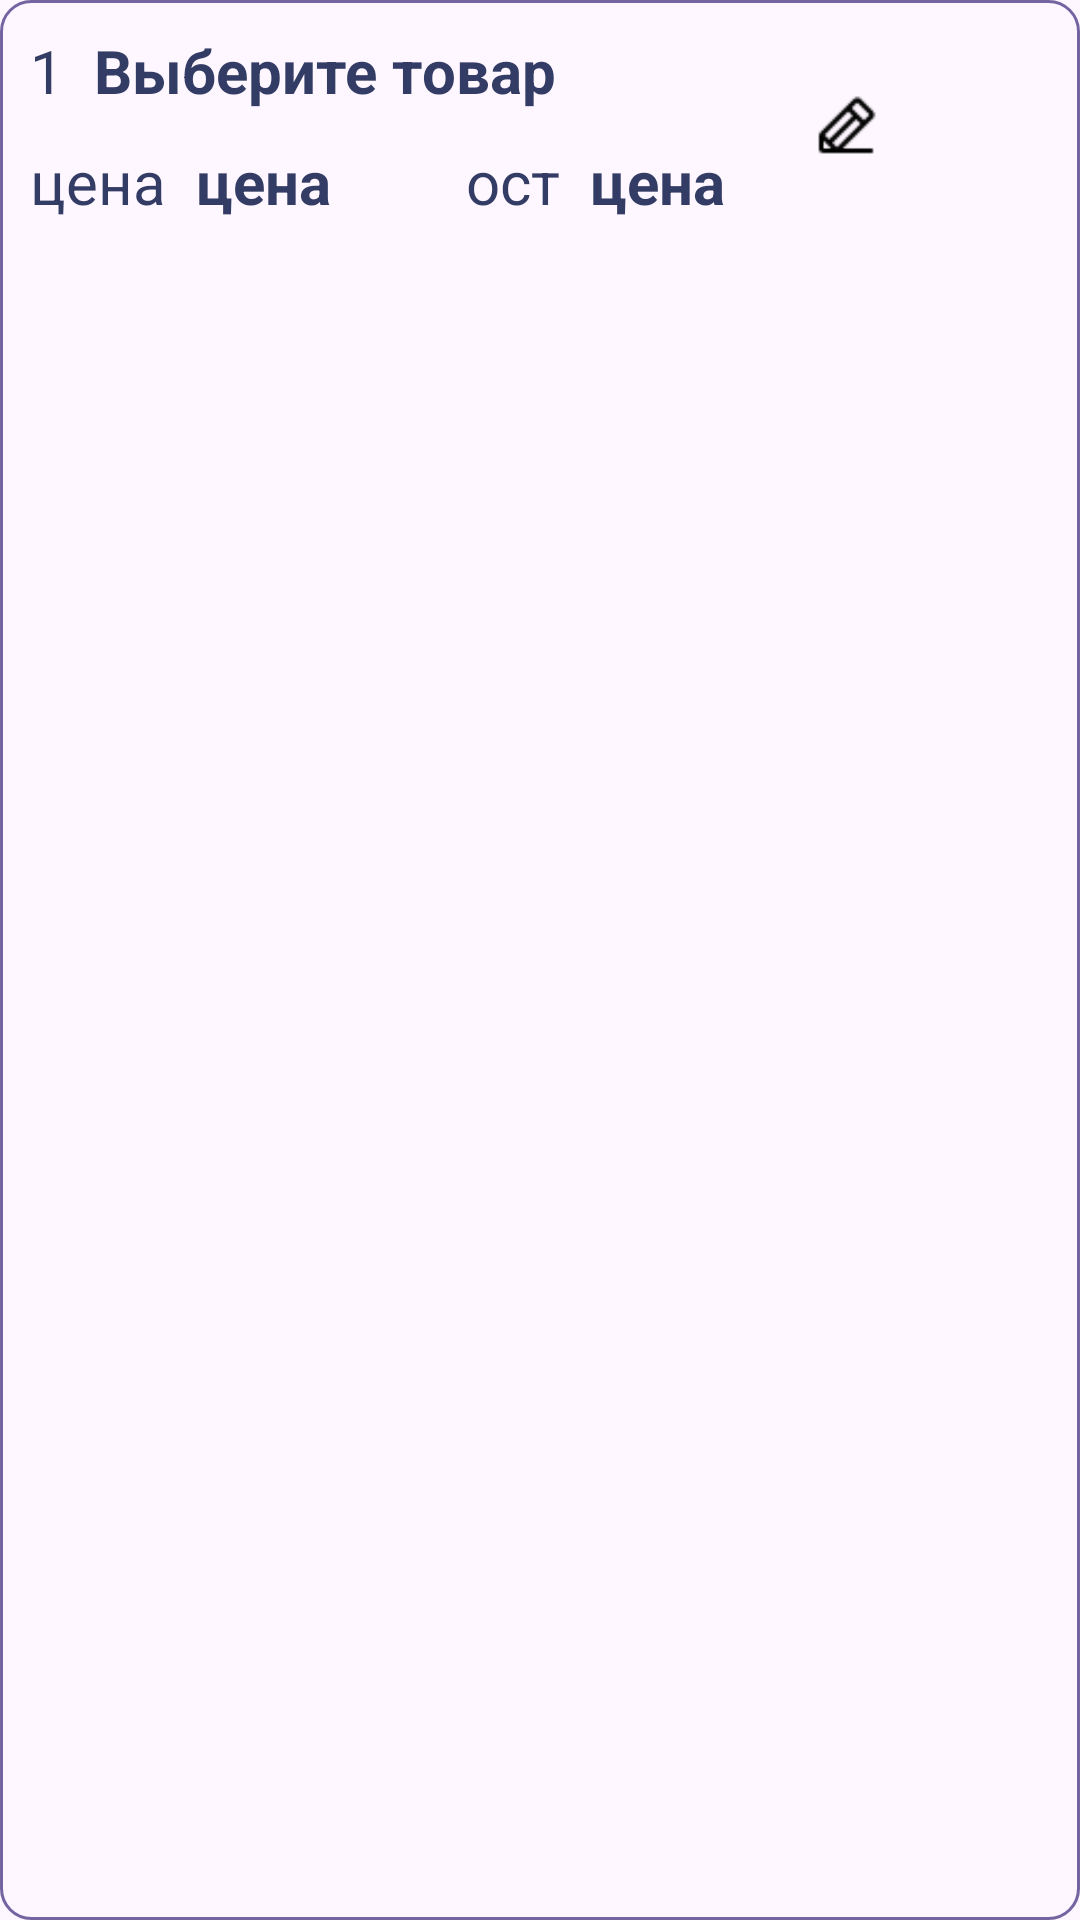

Write the Android layout XML for this screen, with the resource values it uses.
<!-- AndroidManifest.xml: application theme Theme.MarketProgram -->
<!-- res/layout/ostatok_report_design.xml -->
<?xml version="1.0" encoding="utf-8"?>
<LinearLayout xmlns:android="http://schemas.android.com/apk/res/android"
    android:layout_width="match_parent"
    android:layout_height="wrap_content"
    android:orientation="horizontal"
    android:layout_marginVertical="8dp"
    android:paddingVertical="10sp"
    android:paddingHorizontal="10sp"
    android:layout_marginHorizontal="10dp"
    android:background="@drawable/item_background_design">

    <LinearLayout
        android:layout_width="match_parent"
        android:layout_height="wrap_content"
        android:orientation="horizontal">

        <LinearLayout
            android:layout_width="match_parent"
            android:layout_height="wrap_content"
            android:layout_weight="1"
            android:orientation="vertical"
            android:layout_marginEnd="20dp">

            <LinearLayout
                android:layout_width="match_parent"
                android:layout_height="match_parent"
                android:orientation="horizontal">

                <TextView
                    android:id="@+id/product_id"
                    android:layout_width="wrap_content"
                    android:layout_height="wrap_content"
                    android:layout_gravity="center_vertical"
                    android:layout_marginEnd="10dp"
                    android:text="1"
                    android:textColor="@color/dark_violet"
                    android:textSize="20sp" />

                <TextView
                    android:id="@+id/product_name"
                    android:layout_width="180dp"
                    android:layout_height="wrap_content"
                    android:layout_gravity="center_vertical"
                    android:text="@string/search_product"
                    android:textStyle="bold"
                    android:textColor="@color/dark_violet"
                    android:textSize="20sp" />
            </LinearLayout>

            <LinearLayout
                android:layout_width="match_parent"
                android:layout_height="match_parent"
                android:orientation="horizontal"
                android:layout_marginTop="10dp">

                <TextView
                    android:layout_width="wrap_content"
                    android:layout_height="wrap_content"
                    android:layout_gravity="center_vertical"
                    android:layout_marginEnd="10dp"
                    android:gravity="start"
                    android:text="цена"
                    android:textColor="@color/dark_violet"
                    android:textSize="20sp" />

                <TextView
                    android:id="@+id/product_price"
                    android:layout_width="80dp"
                    android:layout_height="wrap_content"
                    android:layout_gravity="center_vertical"
                    android:layout_marginEnd="10dp"
                    android:gravity="start"
                    android:text="цена"
                    android:textColor="@color/dark_violet"
                    android:textStyle="bold"
                    android:textSize="20sp" />

                <TextView
                    android:layout_width="wrap_content"
                    android:layout_height="wrap_content"
                    android:layout_gravity="center_vertical"
                    android:gravity="end"
                    android:text="ост"
                    android:textColor="@color/dark_violet"
                    android:textAlignment="textEnd"
                    android:textSize="20dp" />

                <TextView
                    android:id="@+id/product_ost"
                    android:layout_width="match_parent"
                    android:layout_height="wrap_content"
                    android:layout_gravity="center_vertical"
                    android:text="цена"
                    android:textColor="@color/dark_violet"
                    android:textStyle="bold"
                    android:layout_marginStart="10dp"
                    android:textSize="20dp" />
            </LinearLayout>
        </LinearLayout>

        <LinearLayout
            android:layout_width="wrap_content"
            android:layout_height="match_parent"
            android:orientation="horizontal"
            android:layout_gravity="end">

            <ImageView
                android:id="@+id/edit_img"
                android:layout_width="40dp"
                android:layout_height="40dp"
                android:layout_gravity="center_vertical"
                android:layout_weight="1"
                android:contentDescription="@string/cancel"
                android:padding="8dp"
                android:layout_marginEnd="8dp"
                android:src="@drawable/edit"/>

            <ImageView
                android:id="@+id/delete"
                android:layout_width="40dp"
                android:layout_height="40dp"
                android:layout_gravity="center_vertical"
                android:layout_weight="1"
                android:contentDescription="@string/cancel"
                android:padding="8dp"
                android:src="@drawable/delete" />


        </LinearLayout>

    </LinearLayout>

</LinearLayout>
<!-- resources referenced by this layout -->
<resources>
  <color name="dark_violet">#FF333C64</color>
  <!-- drawable edit: png bitmap (drawable, 311 bytes) -->
  <!-- drawable item_background_design (drawable) -->
  <?xml version="1.0" encoding="utf-8"?>
  <shape xmlns:android="http://schemas.android.com/apk/res/android"
      android:shape="rectangle">
      <stroke android:width="1dp"
          android:color="@color/violet"/>
      <corners android:radius="10dp"/>
  
  </shape>
  <string name="cancel">Отмена</string>
  <string name="search_product">Выберите товар</string>
  <style name="Theme.MarketProgram" parent="Base.Theme.MarketProgram" />
  <color name="violet">#FF7365A2</color>
  <style name="Base.Theme.MarketProgram" parent="Theme.Material3.DayNight.NoActionBar">
          <item name="colorPrimary">@color/violet</item>
          <item name="colorButtonNormal">@color/violet</item>
          <item name="colorControlHighlight">@color/dark_violet</item>
      </style>
</resources>
